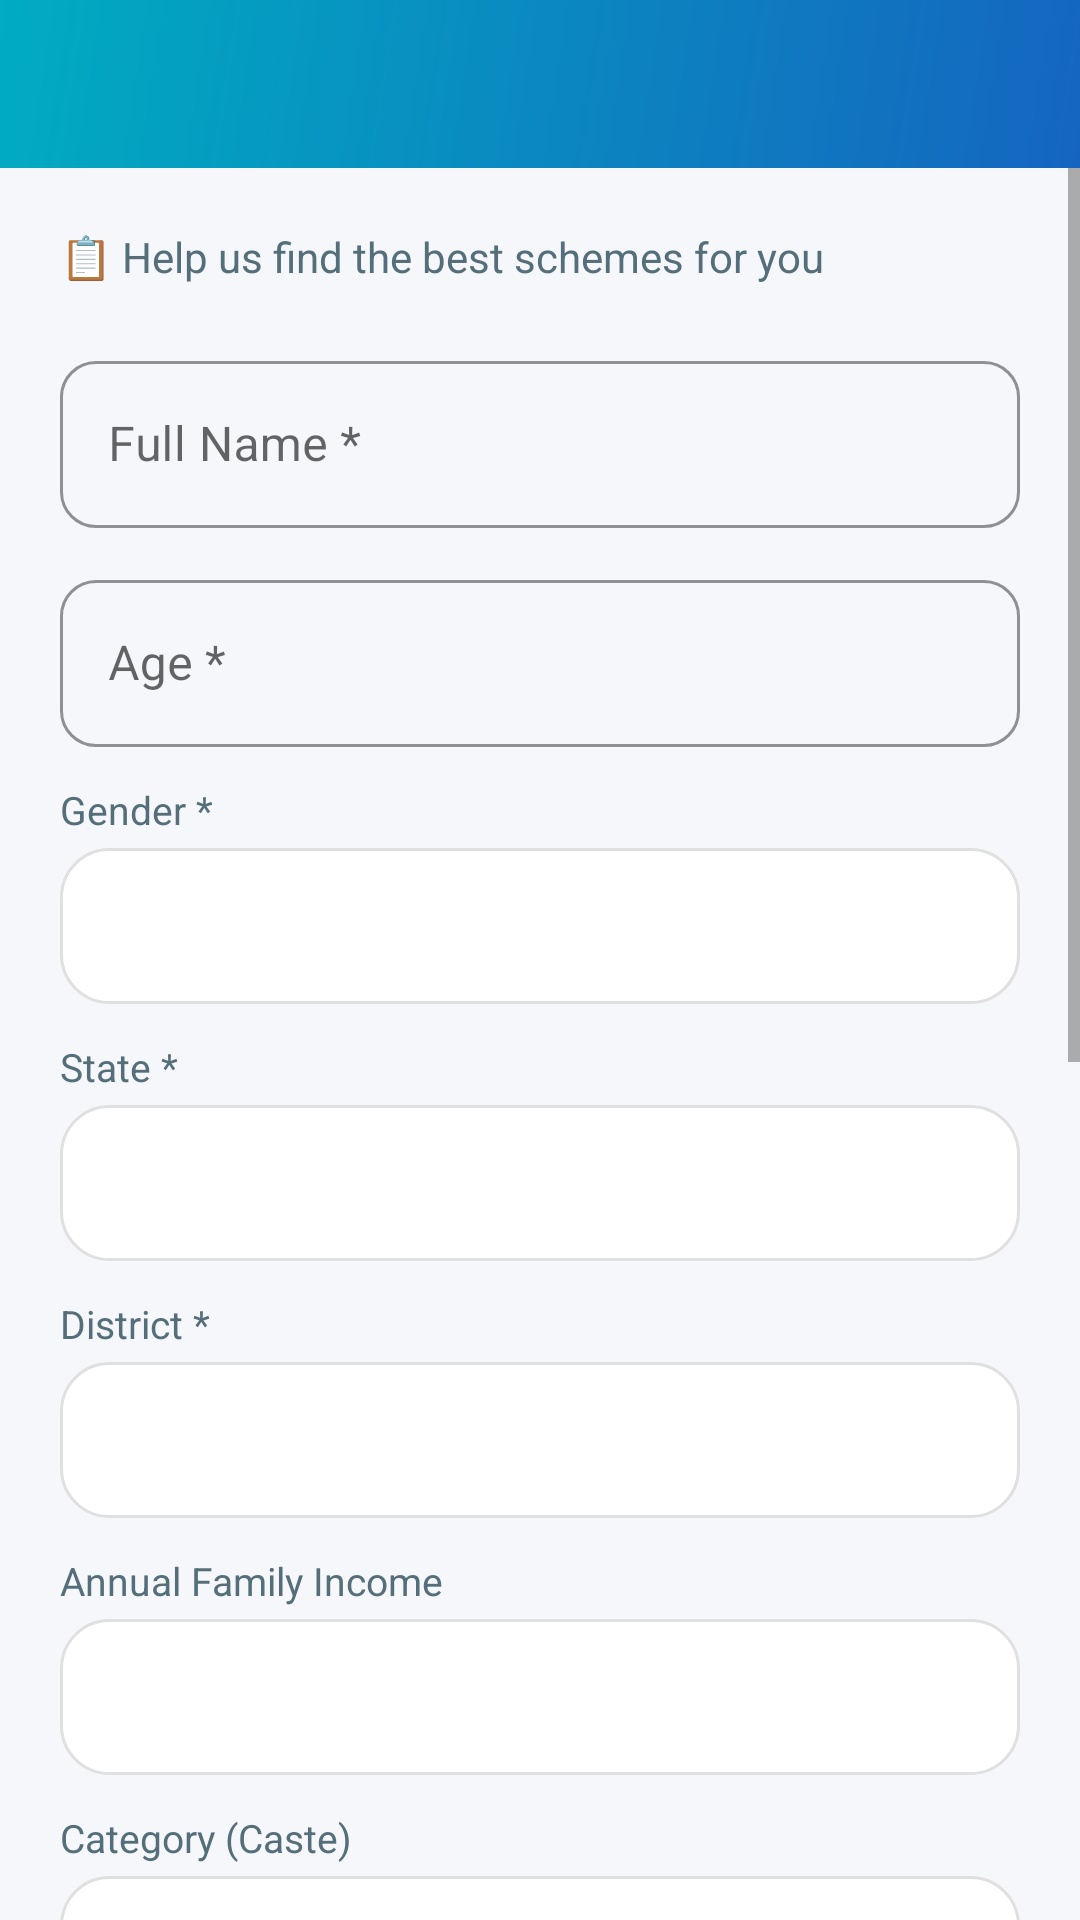

Here is an Android app screen rendered from its layout file. Give the layout XML and the strings, colors and styles it references.
<!-- AndroidManifest.xml: application theme Theme.SahayakAI -->
<!-- res/layout/activity_profile.xml -->
<?xml version="1.0" encoding="utf-8"?>
<LinearLayout xmlns:android="http://schemas.android.com/apk/res/android"
    xmlns:app="http://schemas.android.com/apk/res-auto"
    android:layout_width="match_parent"
    android:layout_height="match_parent"
    android:orientation="vertical"
    android:background="@color/background">

    
    <androidx.appcompat.widget.Toolbar
        android:id="@+id/toolbar"
        android:layout_width="match_parent"
        android:layout_height="?attr/actionBarSize"
        android:background="@drawable/bg_header_gradient"
        app:titleTextColor="#FFFFFF" />

    <ScrollView
        android:layout_width="match_parent"
        android:layout_height="0dp"
        android:layout_weight="1">

        <LinearLayout
            android:layout_width="match_parent"
            android:layout_height="wrap_content"
            android:orientation="vertical"
            android:padding="20dp">

            
            <TextView
                android:layout_width="wrap_content"
                android:layout_height="wrap_content"
                android:text="📋 Help us find the best schemes for you"
                android:textColor="@color/text_secondary"
                android:textSize="14sp"
                android:layout_marginBottom="20dp" />

            
            <com.google.android.material.textfield.TextInputLayout
                android:layout_width="match_parent"
                android:layout_height="wrap_content"
                style="@style/SahayakInput"
                android:hint="Full Name *"
                android:layout_marginBottom="12dp">
                <com.google.android.material.textfield.TextInputEditText
                    android:id="@+id/et_name"
                    android:layout_width="match_parent"
                    android:layout_height="wrap_content"
                    android:inputType="textPersonName" />
            </com.google.android.material.textfield.TextInputLayout>

            
            <com.google.android.material.textfield.TextInputLayout
                android:layout_width="match_parent"
                android:layout_height="wrap_content"
                style="@style/SahayakInput"
                android:hint="Age *"
                android:layout_marginBottom="12dp">
                <com.google.android.material.textfield.TextInputEditText
                    android:id="@+id/et_age"
                    android:layout_width="match_parent"
                    android:layout_height="wrap_content"
                    android:inputType="number" />
            </com.google.android.material.textfield.TextInputLayout>

            
            <TextView android:layout_width="wrap_content" android:layout_height="wrap_content"
                android:text="Gender *" android:textColor="@color/text_secondary"
                android:textSize="13sp" android:layout_marginBottom="4dp" />
            <Spinner
                android:id="@+id/spinner_gender"
                android:layout_width="match_parent"
                android:layout_height="52dp"
                android:background="@drawable/bg_card"
                android:padding="12dp"
                android:layout_marginBottom="12dp" />

            
            <TextView android:layout_width="wrap_content" android:layout_height="wrap_content"
                android:text="State *" android:textColor="@color/text_secondary"
                android:textSize="13sp" android:layout_marginBottom="4dp" />
            <Spinner
                android:id="@+id/spinner_state"
                android:layout_width="match_parent"
                android:layout_height="52dp"
                android:background="@drawable/bg_card"
                android:padding="12dp"
                android:layout_marginBottom="12dp" />

            
            <TextView android:layout_width="wrap_content" android:layout_height="wrap_content"
                android:text="District *" android:textColor="@color/text_secondary"
                android:textSize="13sp" android:layout_marginBottom="4dp" />
            <Spinner
                android:id="@+id/spinner_district"
                android:layout_width="match_parent"
                android:layout_height="52dp"
                android:background="@drawable/bg_card"
                android:padding="12dp"
                android:layout_marginBottom="12dp" />

            
            <TextView android:layout_width="wrap_content" android:layout_height="wrap_content"
                android:text="Annual Family Income" android:textColor="@color/text_secondary"
                android:textSize="13sp" android:layout_marginBottom="4dp" />
            <Spinner
                android:id="@+id/spinner_income"
                android:layout_width="match_parent"
                android:layout_height="52dp"
                android:background="@drawable/bg_card"
                android:padding="12dp"
                android:layout_marginBottom="12dp" />

            
            <TextView android:layout_width="wrap_content" android:layout_height="wrap_content"
                android:text="Category (Caste)" android:textColor="@color/text_secondary"
                android:textSize="13sp" android:layout_marginBottom="4dp" />
            <Spinner
                android:id="@+id/spinner_category"
                android:layout_width="match_parent"
                android:layout_height="52dp"
                android:background="@drawable/bg_card"
                android:padding="12dp"
                android:layout_marginBottom="12dp" />

            
            <TextView android:layout_width="wrap_content" android:layout_height="wrap_content"
                android:text="Education Level" android:textColor="@color/text_secondary"
                android:textSize="13sp" android:layout_marginBottom="4dp" />
            <Spinner
                android:id="@+id/spinner_education"
                android:layout_width="match_parent"
                android:layout_height="52dp"
                android:background="@drawable/bg_card"
                android:padding="12dp"
                android:layout_marginBottom="12dp" />

            
            <TextView android:layout_width="wrap_content" android:layout_height="wrap_content"
                android:text="Course / Field of Study" android:textColor="@color/text_secondary"
                android:textSize="13sp" android:layout_marginBottom="4dp" />
            <Spinner
                android:id="@+id/spinner_course"
                android:layout_width="match_parent"
                android:layout_height="52dp"
                android:background="@drawable/bg_card"
                android:padding="12dp"
                android:layout_marginBottom="12dp" />

            
            <TextView android:layout_width="wrap_content" android:layout_height="wrap_content"
                android:text="Occupation" android:textColor="@color/text_secondary"
                android:textSize="13sp" android:layout_marginBottom="4dp" />
            <Spinner
                android:id="@+id/spinner_occupation"
                android:layout_width="match_parent"
                android:layout_height="52dp"
                android:background="@drawable/bg_card"
                android:padding="12dp"
                android:layout_marginBottom="12dp" />

            
            <TextView android:layout_width="wrap_content" android:layout_height="wrap_content"
                android:text="Currently a Student?" android:textColor="@color/text_secondary"
                android:textSize="13sp" android:layout_marginBottom="4dp" />
            <Spinner
                android:id="@+id/spinner_student"
                android:layout_width="match_parent"
                android:layout_height="52dp"
                android:background="@drawable/bg_card"
                android:padding="12dp"
                android:layout_marginBottom="24dp" />

            
            <ProgressBar
                android:id="@+id/progress_bar"
                android:layout_width="wrap_content"
                android:layout_height="wrap_content"
                android:layout_gravity="center"
                android:indeterminateTint="@color/primary"
                android:visibility="gone"
                android:layout_marginBottom="12dp" />

            
            <Button
                android:id="@+id/btn_save_profile"
                android:layout_width="match_parent"
                android:layout_height="56dp"
                android:text="Save Profile"
                style="@style/ButtonPrimary"
                android:layout_marginBottom="12dp" />

            
            <Button
                android:id="@+id/btn_logout"
                android:layout_width="match_parent"
                android:layout_height="52dp"
                android:text="🚪 Logout"
                android:backgroundTint="#FFEBEE"
                android:textColor="#C62828"
                android:textStyle="bold"
                android:layout_marginBottom="16dp" />

        </LinearLayout>
    </ScrollView>
</LinearLayout>
<!-- resources referenced by this layout -->
<resources>
  <color name="background">#F5F7FA</color>
  <color name="primary">#1565C0</color>
  <color name="text_secondary">#546E7A</color>
  <!-- drawable bg_card (drawable) -->
  <?xml version="1.0" encoding="utf-8"?>
  <shape xmlns:android="http://schemas.android.com/apk/res/android"
      android:shape="rectangle">
      <solid android:color="@color/card_background" />
      <corners android:radius="16dp" />
      <stroke android:width="1dp" android:color="@color/divider" />
  </shape>
  <!-- drawable bg_header_gradient (drawable) -->
  <?xml version="1.0" encoding="utf-8"?>
  <shape xmlns:android="http://schemas.android.com/apk/res/android"
      android:shape="rectangle">
      <gradient
          android:startColor="#1565C0"
          android:endColor="#00ACC1"
          android:angle="135" />
      <corners android:radius="0dp" />
  </shape>
  <style name="ButtonPrimary" parent="Widget.MaterialComponents.Button">
          <item name="android:backgroundTint">@color/primary</item>
          <item name="backgroundTint">@color/primary</item>
          <item name="android:textColor">#FFFFFF</item>
          <item name="cornerRadius">12dp</item>
          <item name="android:minHeight">48dp</item>
          <item name="android:paddingTop">8dp</item>
          <item name="android:paddingBottom">8dp</item>
          <item name="android:paddingStart">16dp</item>
          <item name="android:paddingEnd">16dp</item>
          <item name="android:insetTop">0dp</item>
          <item name="android:insetBottom">0dp</item>
          <item name="android:textSize">15sp</item>
          <item name="android:textStyle">bold</item>
          <item name="android:textAllCaps">false</item>
          <item name="android:gravity">center</item>
      </style>
  <style name="SahayakInput" parent="Widget.MaterialComponents.TextInputLayout.OutlinedBox">
          <item name="boxStrokeColor">@color/primary</item>
          <item name="hintTextColor">@color/primary</item>
          <item name="boxCornerRadiusTopStart">12dp</item>
          <item name="boxCornerRadiusTopEnd">12dp</item>
          <item name="boxCornerRadiusBottomStart">12dp</item>
          <item name="boxCornerRadiusBottomEnd">12dp</item>
      </style>
  <style name="Theme.SahayakAI" parent="Theme.MaterialComponents.Light.NoActionBar">
          <item name="colorPrimary">@color/primary</item>
          <item name="colorPrimaryDark">@color/primary_dark</item>
          <item name="colorAccent">@color/accent</item>
          <item name="android:windowBackground">@color/background</item>
          <item name="android:statusBarColor">@color/primary_dark</item>
          <item name="android:navigationBarColor">@color/surface</item>
          <item name="android:fontFamily">sans-serif</item>
      </style>
  <color name="card_background">#FFFFFF</color>
  <color name="divider">#E0E0E0</color>
  <color name="primary_dark">#0D47A1</color>
  <color name="accent">#00ACC1</color>
  <color name="surface">#FFFFFF</color>
</resources>
